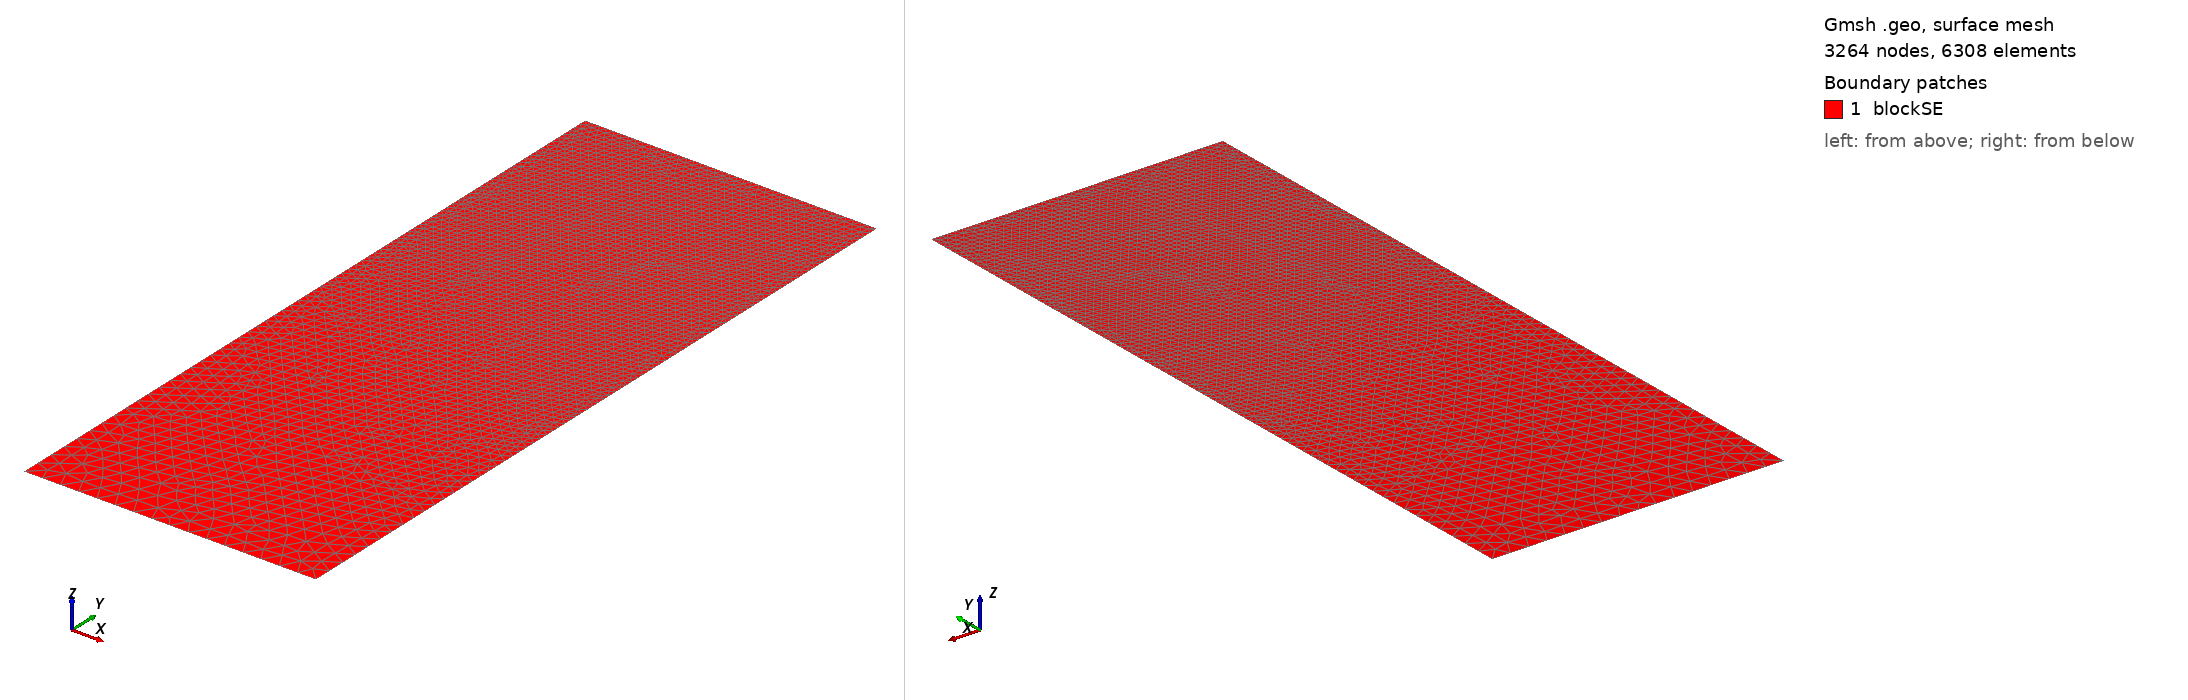

Gmsh geometry script, surface-meshed: 3264 nodes, 6308 surface elements. Boundary patches (legend numbers): 1 blockSE. Left view from above one corner, right view from below the opposite corner. Legend entries are the model's physical surfaces. The drawing asked Gmsh for element sizes between 1% and 20% of the model's largest extent; the script's own settings can give other sizes.

=== t58.geo (drawn) ===
/// Build a 2D model with micro-electrode

//SetFactory("OpenCASCADE");

// Parameters
hSE  = 20.0;  // thickness of the SE, in unit um
wSE  = 8.0;  // width of the SE, in unit um
hLi  = 6.5225;    // initial height of the Li in the pore, in unit um
rp   = 0.05;  // the round radius at corner point, in unit um
mSE  = 0.5;  // mesh characteristic length for SE out boundaries
mAnd = 0.05;  // mesh characteristic length for micro-probe

//**** Create points **/
// Create points for the boundary
Point(1) = {0, 0, 0, mSE};            Point(2) = {wSE, 0, 0, mSE};
Point(3) = {wSE, hSE-hLi, 0, mAnd};   Point(4) = {wSE, hSE-rp, 0, mAnd}; 
Point(5) = {wSE-rp, hSE-rp, 0, mAnd}; Point(6) = {wSE-rp, hSE, 0, mAnd}; 
Point(7) = {0, hSE, 0, mAnd};

//***** Create lines **/
// Creat lines for the boundary
Line(1)   = {1, 2};     Line(2)   = {2, 3};
Line(3)   = {3, 4};     Circle(4) = {4, 5, 6};  
Line(5)   = {6, 7};     Line(6)   = {7, 1};

//*** Create loops from lines **/
Curve Loop(6) = {1, 2, 3, 4, 5, 6};   // Outer boundary

//*** Create blocks from lines **/
Plane Surface(1) = {6}; // creat block SE

//*** Physical names **/
Physical Curve("SE_btm")     = {1};
Physical Curve("SE_right")   = {2};
//Physical Curve("SE_top")     = {3};
Physical Curve("SE_left")    = {6};
Physical Curve("And_btm")    = {3, 4, 5};
Physical Surface("blockSE")  = {1};
